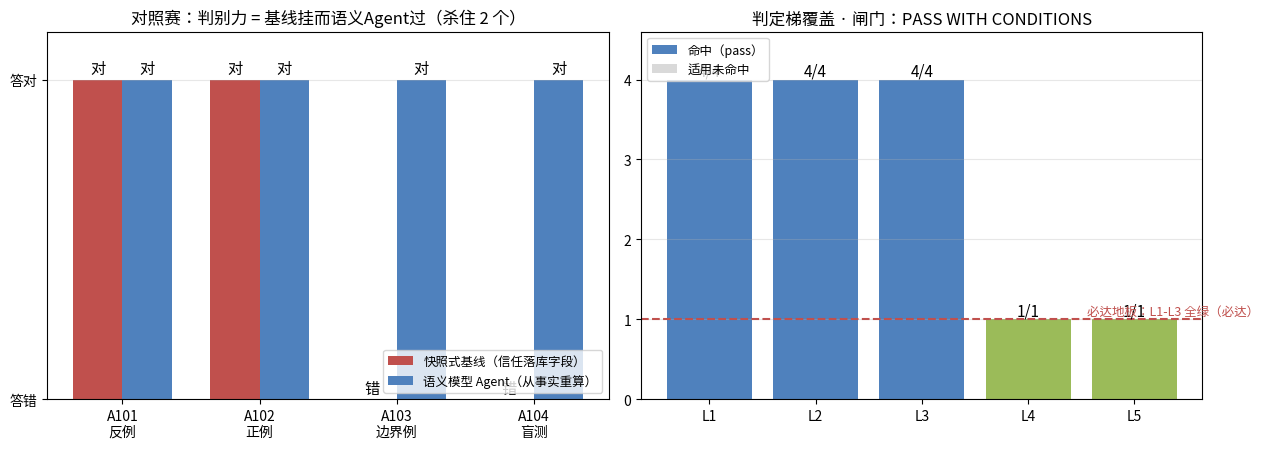

Python code for this plot:
# matplotlib 中文字体配置（TOOLS.md 唯一标准方式）
from matplotlib import font_manager
import matplotlib.pyplot as plt

font_path = "/usr/share/fonts/opentype/noto/NotoSansCJK-Regular.ttc"
font_manager.fontManager.addfont(font_path)
font_name = font_manager.FontProperties(fname=font_path).get_name()
plt.rcParams["font.family"] = font_name
plt.rcParams["axes.unicode_minus"] = False
print("使用字体:", font_name)

from datetime import date
TODAY = date(2026, 8, 23)   # 固定"今天"，保证报告可复现

# ── D3 Rule Card（精简：谓词结构化声明，非为夹具定制的 if-else）──
RULES = {
    "CRE-R-002": dict(species="Derivation",
        stmt="AvailableForLeasing = Asset.Active ∧ no Occupancy ∧ no Restriction",
        preds=["Space.asset_status == Active", "Space.restriction_flag == absent",
               "Lease.state notin Active,Terminating", "Reservation.state notin Reserved"]),
    "CRE-R-003": dict(species="Guard", mount="T2: Terminating→Terminated",
        stmt="终止迁移前：Inspection 完成 ∧ 清算完成"),
    "CRE-R-008": dict(species="Guard", mount="T3: Reserved→Released",
        stmt="预定到期自动释放；生效期间他人不可选"),
}
# ── D2 迁移（effect-registry 冻结 5 类中的引用）──
TRANSITIONS = {"T2": ("Terminating","Terminated", ["occupancy","financial"]),
               "T3": ("Reserved","Released", ["occupancy"])}

def fixture(sid, path, asset, restriction, occ=None, res=None, snap=None):
    return dict(sid=sid, path=path, asset_status=asset, restriction_flag=restriction,
                occ=occ, res=res, snap_available=snap)

WORLDS = {
    "A101 反例":  fixture("A101", ("万达广场-XX店","1号楼","F1","A101"), "Active","absent",
        occ=dict(lease="L-2024-088", state="Terminating", inspection="pending", settlement="completed"),
        snap=False),                                                       # 快照碰巧对
    "A102 正例":  fixture("A102", ("万达广场-XX店","1号楼","F1","A102"), "Active","absent",
        occ=None, res=None, snap=True),                                    # 快照碰巧对
    "A103 边界例": fixture("A103", ("万达广场-XX店","2号楼","B1","A103"), "Active","absent",
        res=dict(rid="R-0917", state="Reserved", expiry=date(2026,8,20)),
        snap=False),                                                      # ← 快照停留在预定期间，无人刷新
    "A104 盲测":  fixture("A104", ("中旅广场-YY店","1号楼","F2","A204"), "Active","资质审查中",
        occ=None, res=None, snap=True),                                    # ← 盲测：限制场景，快照 stale
}
EXPECTED = {"A101 反例": False, "A102 正例": True, "A103 边界例": True, "A104 盲测": False}  # 预期可租与否

for k, w in WORLDS.items():
    occ = (w["occ"]["lease"] + "/" + w["occ"]["state"]) if w["occ"] else "无"
    res = (w["res"]["rid"] + " 至" + str(w["res"]["expiry"])) if w["res"] else "无"
    print(f"{k}: {w['sid']} | occ: {occ} | res: {res} | 限制: {w['restriction_flag']} | 落库快照 available={w['snap_available']}")

def semantic_agent(w):
    """语义模型 Agent：六层推理，返回 L1→L5 轨迹 + 最终答案"""
    trace = {}
    trace["L1"] = ("pass", "身份路径 " + " → ".join(w["path"]), "D1 Identity")
    # L2 业务链：沿 occupies/holds 遍历 + 状态机节点定位
    if w["occ"]:
        trace["L2"] = ("pass", f"occupies ← Lease {w['occ']['lease']}，节点={w['occ']['state']}（还差 T2 才释放）", "T2")
    elif w["res"]:
        node = "Released（T3 已触发）" if w["res"]["expiry"] < TODAY else "Reserved（生效中）"
        trace["L2"] = ("pass", f"holds ← Reservation {w['res']['rid']}，节点={node}", "T3 + CRE-R-008")
    else:
        trace["L2"] = ("pass", "无 occupancy / reservation，Vacant", "D2 状态机")
    # L3 规则判断：CRE-R-002 从事实重算（Derivation）
    if w["asset_status"] != "Active":
        trace["L3"], ans = ("pass", "False（资产状态非 Active）", "CRE-R-002#1"), False
    elif w["restriction_flag"] != "absent":
        trace["L3"], ans = ("pass", f"False（限制未解除：{w['restriction_flag']}）", "CRE-R-002#2"), False
    elif w["occ"] and w["occ"]["state"] in ("Active","Terminating"):
        if w["occ"]["state"] == "Terminating":
            failed = [n for n,v in (("Inspection",w["occ"]["inspection"]),("清算",w["occ"]["settlement"])) if v!="completed"]
            trace["L3"] = ("pass", f"False：存在未完成退租流程（守卫未满足：{'、'.join(failed)}）", "CRE-R-002#3 → CRE-R-003@T2")
        else:
            trace["L3"] = ("pass", "False：存在 Active Occupancy", "CRE-R-002#3 + CRE-R-001")
        ans = False
    elif w["res"] and w["res"]["expiry"] >= TODAY:
        trace["L3"], ans = ("pass", "False：预定生效中，他人不可选", "CRE-R-002#4 + CRE-R-008"), False
    else:
        trace["L3"], ans = ("pass", "True：Active ∧ 无占用 ∧ 无限制" + ("（预定已过期释放）" if w["res"] else ""), "CRE-R-002"), True
    # L4 Policy 判断 / L5 动作建议
    if w["occ"] and w["occ"]["state"] == "Terminating":
        trace["L4"] = ("pass", "创建验收任务免审批（终止申请已过审批；巡检创建走②层 conditional 授权）", "Policy② conditional")
        trace["L5"] = ("pass", "建议 ops.inspection.create：conditional_write + human_review_gate，运营数字员工边界内",
                       "ops.inspection.create + AgentCard[运营]")
    else:
        trace["L4"] = ("n/a", "不适用", "—"); trace["L5"] = ("n/a", "不适用", "—")
    return trace, ans

def snapshot_agent(w):
    """快照式基线：信任落库字段，零推理"""
    return {"L1-L5": ("none", f"available={w['snap_available']}（落库快照，无人刷新）", "无 evidence")}, w["snap_available"]

# ── 正跑：A101 全轨迹展示 ──
trace, ans = semantic_agent(WORLDS["A101 反例"])
print("━━━ A101 正跑 · 语义模型 Agent 轨迹（验证对象是轨迹，不是答案）━━━")
for lv, (v, desc, ev) in trace.items():
    print(f"  {lv} [{v:>4}] {desc}\n        evidence: {ev}")
print(f"  答案: {'可租' if ans else '不可租'}（预期 {'可租' if EXPECTED['A101 反例'] else '不可租'}）")

print(f"{'夹具':<12}{'基线答':>8}{'语义答':>8}{'预期':>8}   判别")
discriminated, base_ok, sem_ok = 0, 0, 0
for k, w in WORLDS.items():
    bt, ba = snapshot_agent(w); st, sa = semantic_agent(w)
    b_hit, s_hit = (ba == EXPECTED[k]), (sa == EXPECTED[k])
    base_ok += b_hit; sem_ok += s_hit
    kill = (not b_hit) and s_hit
    discriminated += kill
    print(f"{k:<14}{'可租' if ba else '不可租':>6}{'可租' if sa else '不可租':>7}{'可租' if EXPECTED[k] else '不可租':>7}"
          f"   {'🔴 杀住基线' if kill else ('——' if s_hit else '❌ 语义Agent挂了')}")
print(f"\n基线正确 {base_ok}/4 vs 语义Agent正确 {sem_ok}/4 | 判别夹具数 = {discriminated}")
print("A103（快照停留在预定期间）与 A104（限制未解除但快照 stale）双双杀住基线 ——")
print("验证体系有牙齿：错的模型在这里翻车，'通过'才有含金量。" if discriminated >= 2 else "⚠️ 判别力不足，夹具需要加强！")

WEIGHT = {"L1":10, "L2":20, "L3":25, "L4":15, "L5":30}
NEED = {"L1","L2","L3"}   # 必达项

matrix, l5_cov = {}, {}
for k in WORLDS:
    tr, _ = semantic_agent(WORLDS[k])
    matrix[k] = {lv: tr[lv][0] for lv in WEIGHT}
for lv in WEIGHT:
    hits = sum(1 for k in matrix if matrix[k][lv] == "pass")
    applicable = sum(1 for k in matrix if matrix[k][lv] != "n/a")
    l5_cov[lv] = (hits, applicable)

# 缺陷账本：DEF-01 由矩阵统计生成；DEF-02/03 由模型审查声明（报告的诚实性要求）
DEFECTS = []
l5_hits, l5_app = l5_cov["L5"]
DEFECTS.append(("DEF-01", "中", "Capability 层", f"L5 动作建议仅覆盖 1/{l5_app} 夹具（正常流转场景无建议）"))
DEFECTS.append(("DEF-02", "高", "Policy 层", "L4 引用『②层 conditional 授权』为描述而非正式编号——半悬空，装配规则查不到（层内完整性缺口）"))
DEFECTS.append(("DEF-03", "中", "验证设计", "CRE-R-020（进场守卫客户变体）无夹具覆盖——缺陷在验证体系自身，非模型"))

must_ok = all(matrix[k][lv]=="pass" for k in matrix for lv in NEED)
l4_ok = l5_cov["L4"][0] >= 1 and not any(d[1]=="高" and d[0]=="DEF-02" and False for d in DEFECTS)
gate = "PASS WITH CONDITIONS" if (must_ok and any(d[1]=="高" for d in DEFECTS)) else ("PASS" if must_ok else "FAIL")

report = f"""
╔══════════════════════════════════════════════════════════════════╗
║        MI CRE 数字员工验证报告 v0.1 · 闸门裁决：{gate:<22}║
╠══════════════════════════════════════════════════════════════════╣
║ 1 范围      夹具 A101-A104（铺位可租性）· 判定梯 L1→L5 v1        ║
║            对照：快照式基线 Agent · 盲测：A104                     ║
║ 2 判定结果  {'必达项 L1-L3 全绿 ✅' if must_ok else '必达项有挂 ❌'}                         ║"""
report += "\n║            " + "  ".join(f"{lv}:{h}/{a}" for lv,(h,a) in l5_cov.items()) + " (命中/适用)" + " "*6 + "║\n"
report += f"""║ 3 对照证据  基线 {base_ok}/4 vs 语义Agent {sem_ok}/4 · 判别夹具 {discriminated} 个        ║
║            A103/A104 杀住快照式实现（验证有牙齿）                  ║
║ 4 缺陷账本                                                      ║"""
for did, sev, layer, desc in DEFECTS:
    report += f"\n║            [{did}|{sev}] {layer}：{desc[:36]:<38}║"
report += f"""
║ 5 覆盖声明  未测：并发预定竞争 / 跨项目 / CRE-R-020 客户变体 /    ║
║            审批流 K1-K3 全链 —— 结论作用域 ≤ 夹具作用域            ║
║ 6 闸门裁决  {gate}                                    ║
║            放行条件：DEF-02 修复（Policy 层补编号）后 L4 复验      ║
║ 7 v0.2 待办 DEF-01/02/03 → v0.2 backlog → 再验证（语义模型 CI）   ║
╚══════════════════════════════════════════════════════════════════╝"""
print(report)

import numpy as np
fig, (ax1, ax2) = plt.subplots(1, 2, figsize=(13, 4.6))

# 左图：对照赛——每夹具基线 vs 语义Agent（1=正确 0=错误）
names = list(WORLDS.keys())
base_scores = [float(snapshot_agent(WORLDS[k])[1] == EXPECTED[k]) for k in names]
sem_scores  = [float(semantic_agent(WORLDS[k])[1]  == EXPECTED[k]) for k in names]
x = np.arange(len(names)); wdt = 0.36
ax1.bar(x-wdt/2, base_scores, wdt, color="#c0504d", label="快照式基线（信任落库字段）")
ax1.bar(x+wdt/2, sem_scores, wdt, color="#4f81bd", label="语义模型 Agent（从事实重算）")
for i,(b,s) in enumerate(zip(base_scores, sem_scores)):
    ax1.text(i-wdt/2, b+0.02, "对" if b else "错", ha="center", fontsize=11)
    ax1.text(i+wdt/2, s+0.02, "对" if s else "错", ha="center", fontsize=11)
ax1.set_xticks(x); ax1.set_xticklabels([n.split()[0]+"\n"+n.split()[1] for n in names], fontsize=10)
ax1.set_yticks([0,1]); ax1.set_yticklabels(["答错","答对"]); ax1.set_ylim(0,1.15)
ax1.set_title(f"对照赛：判别力 = 基线挂而语义Agent过（杀住 {discriminated} 个）")
ax1.legend(loc="lower right", fontsize=9); ax1.grid(axis="y", alpha=0.3)

# 右图：判定梯 L1→L5 覆盖（命中/适用）+ 必达线
lvs = list(WEIGHT.keys())
hits = [l5_cov[l][0] for l in lvs]; apps = [l5_cov[l][1] for l in lvs]
colors = ["#4f81bd" if l in NEED else "#9bbb59" for l in lvs]
ax2.bar(lvs, hits, color=colors, label="命中（pass）")
ax2.bar(lvs, [a-h for a,h in zip(apps,hits)], bottom=hits, color="#d9d9d9", label="适用未命中")
for i,(h,a) in enumerate(zip(hits,apps)):
    ax2.text(i, a+0.05, f"{h}/{a}", ha="center", fontsize=11)
ax2.axhline(y=1, color="#c0504d", ls="--", lw=1.5)
ax2.text(3.55, 1.05, "必达地板：L1-L3 全绿（必达）", color="#c0504d", fontsize=9)
ax2.set_ylim(0,4.6); ax2.set_title(f"判定梯覆盖 · 闸门：{gate}")
ax2.legend(loc="upper left", fontsize=9); ax2.grid(axis="y", alpha=0.3)

plt.tight_layout(); plt.savefig("d7_validation_gate.png", dpi=120, bbox_inches="tight"); plt.show()
print("已保存 d7_validation_gate.png")
